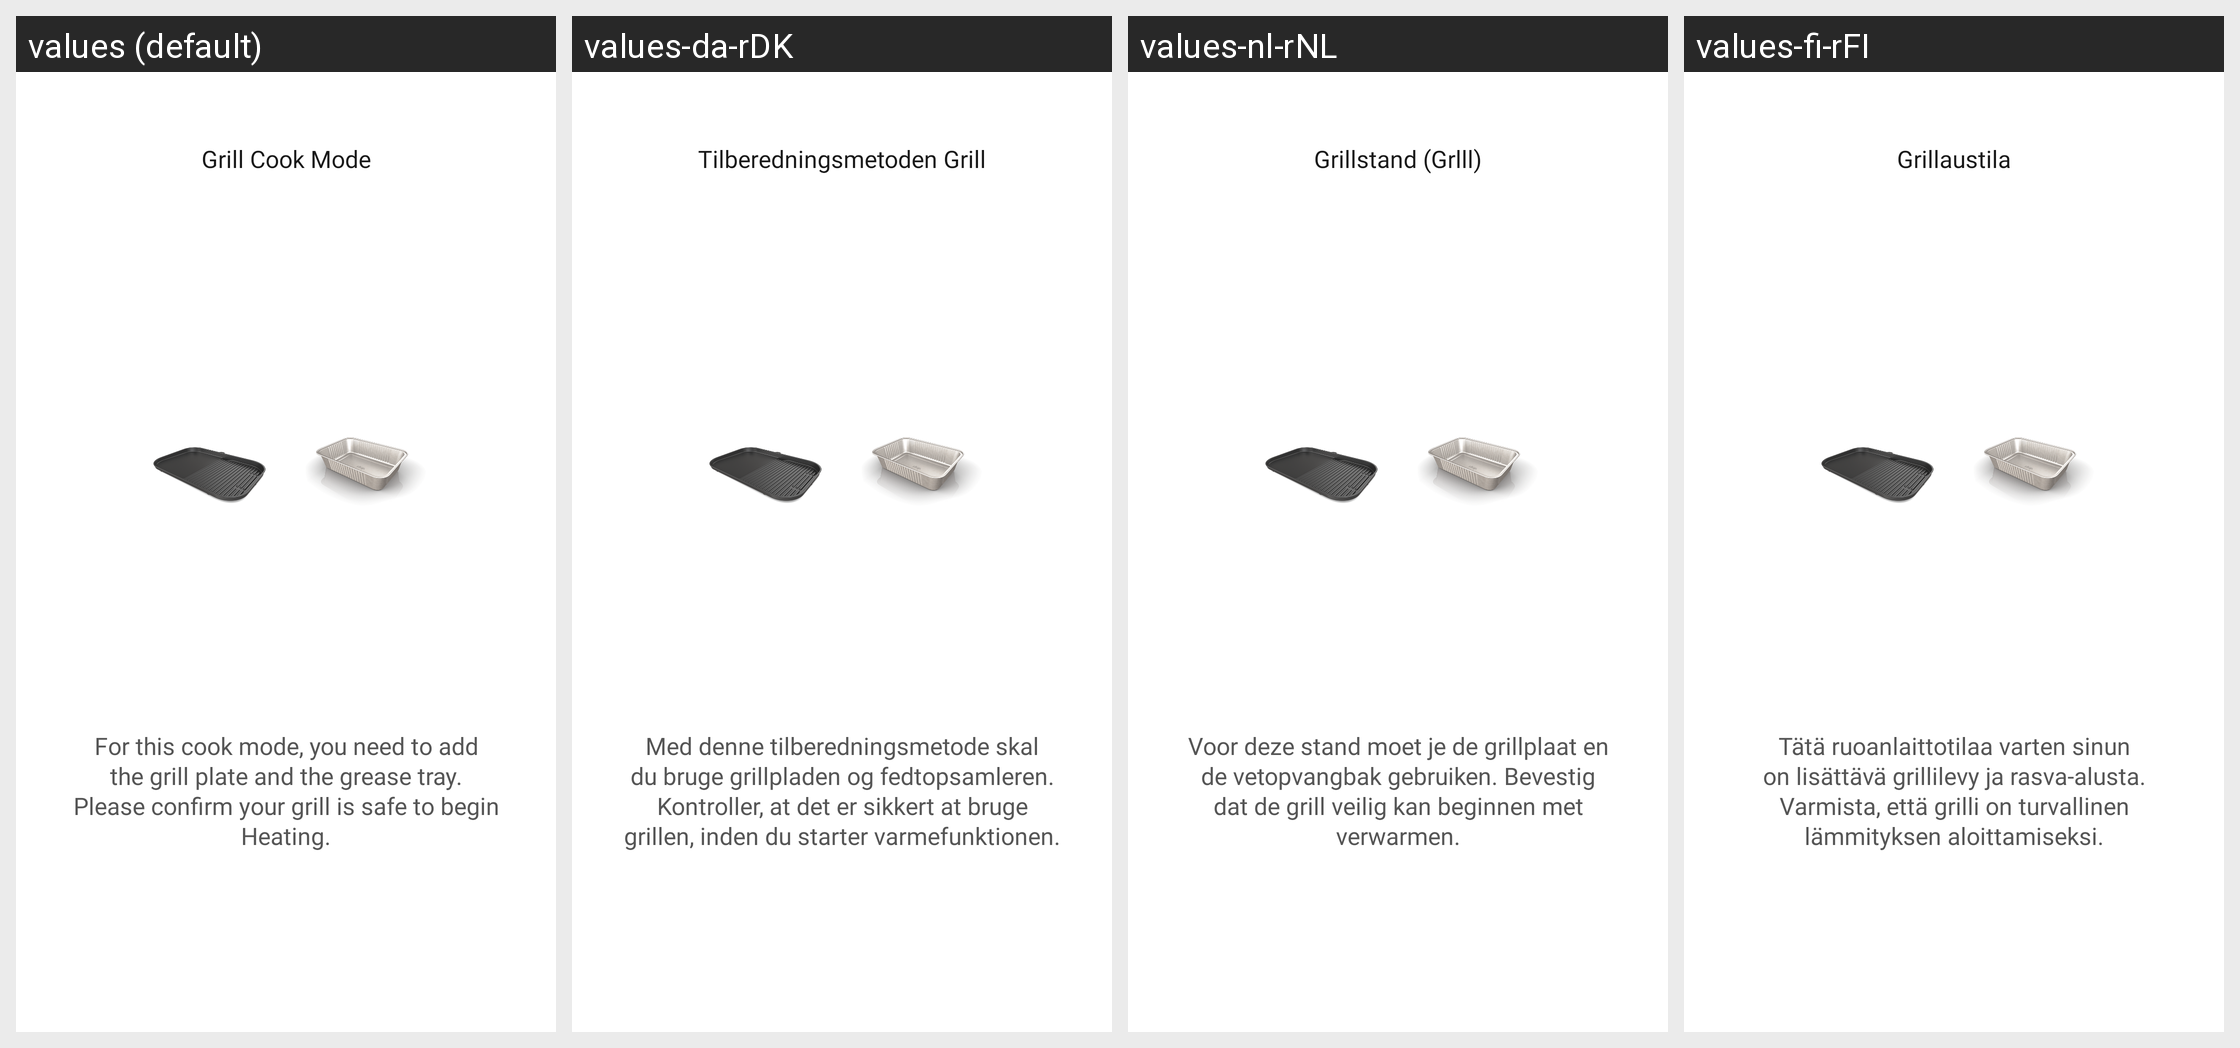

Here is an Android app screen in its default locale and in the app's own translations. Write out the translated-string differences for the strings that appear on this screen.
Android screen res/layout/dialog_grill_accessory.xml rendered under 4 locales, left to right: values (default), values-da-rDK, values-nl-rNL, values-fi-rFI. Device: Nexus 5 (rendered at 1080×1920; each locale shown at half size, 540×960, under a caption strip naming it); theme Theme.NinjaConnectedKitchen.
Other locales in the repository, not shown: values-de-rDE, values-en-rGB, values-es-rES, values-fr-rCA, values-fr-rFR, values-it-rIT, values-nb-rNO, values-pt-rPT, values-sv-rSE.
Strings drawn on this screen, with the default value and each locale's value (text and hints the layout hard-codes, and strings that could not be matched under every locale, appear in the picture but are not listed):

grill_accessory_dialog_title
  values: Grill Cook Mode
  values-da-rDK: Tilberedningsmetoden Grill
  values-nl-rNL: Grillstand (Grlll)
  values-fi-rFI: Grillaustila

grill_accessory_dialog_description
  values: For this cook mode, you need to add the grill plate and the grease tray. Please confirm your grill is safe to begin Heating.
  values-da-rDK: Med denne tilberedningsmetode skal du bruge grillpladen og fedtopsamleren. Kontroller, at det er sikkert at bruge grillen, inden du starter varmefunktionen.
  values-nl-rNL: Voor deze stand moet je de grillplaat en de vetopvangbak gebruiken. Bevestig dat de grill veilig kan beginnen met verwarmen.
  values-fi-rFI: Tätä ruoanlaittotilaa varten sinun on lisättävä grillilevy ja rasva-alusta. Varmista, että grilli on turvallinen lämmityksen aloittamiseksi.
